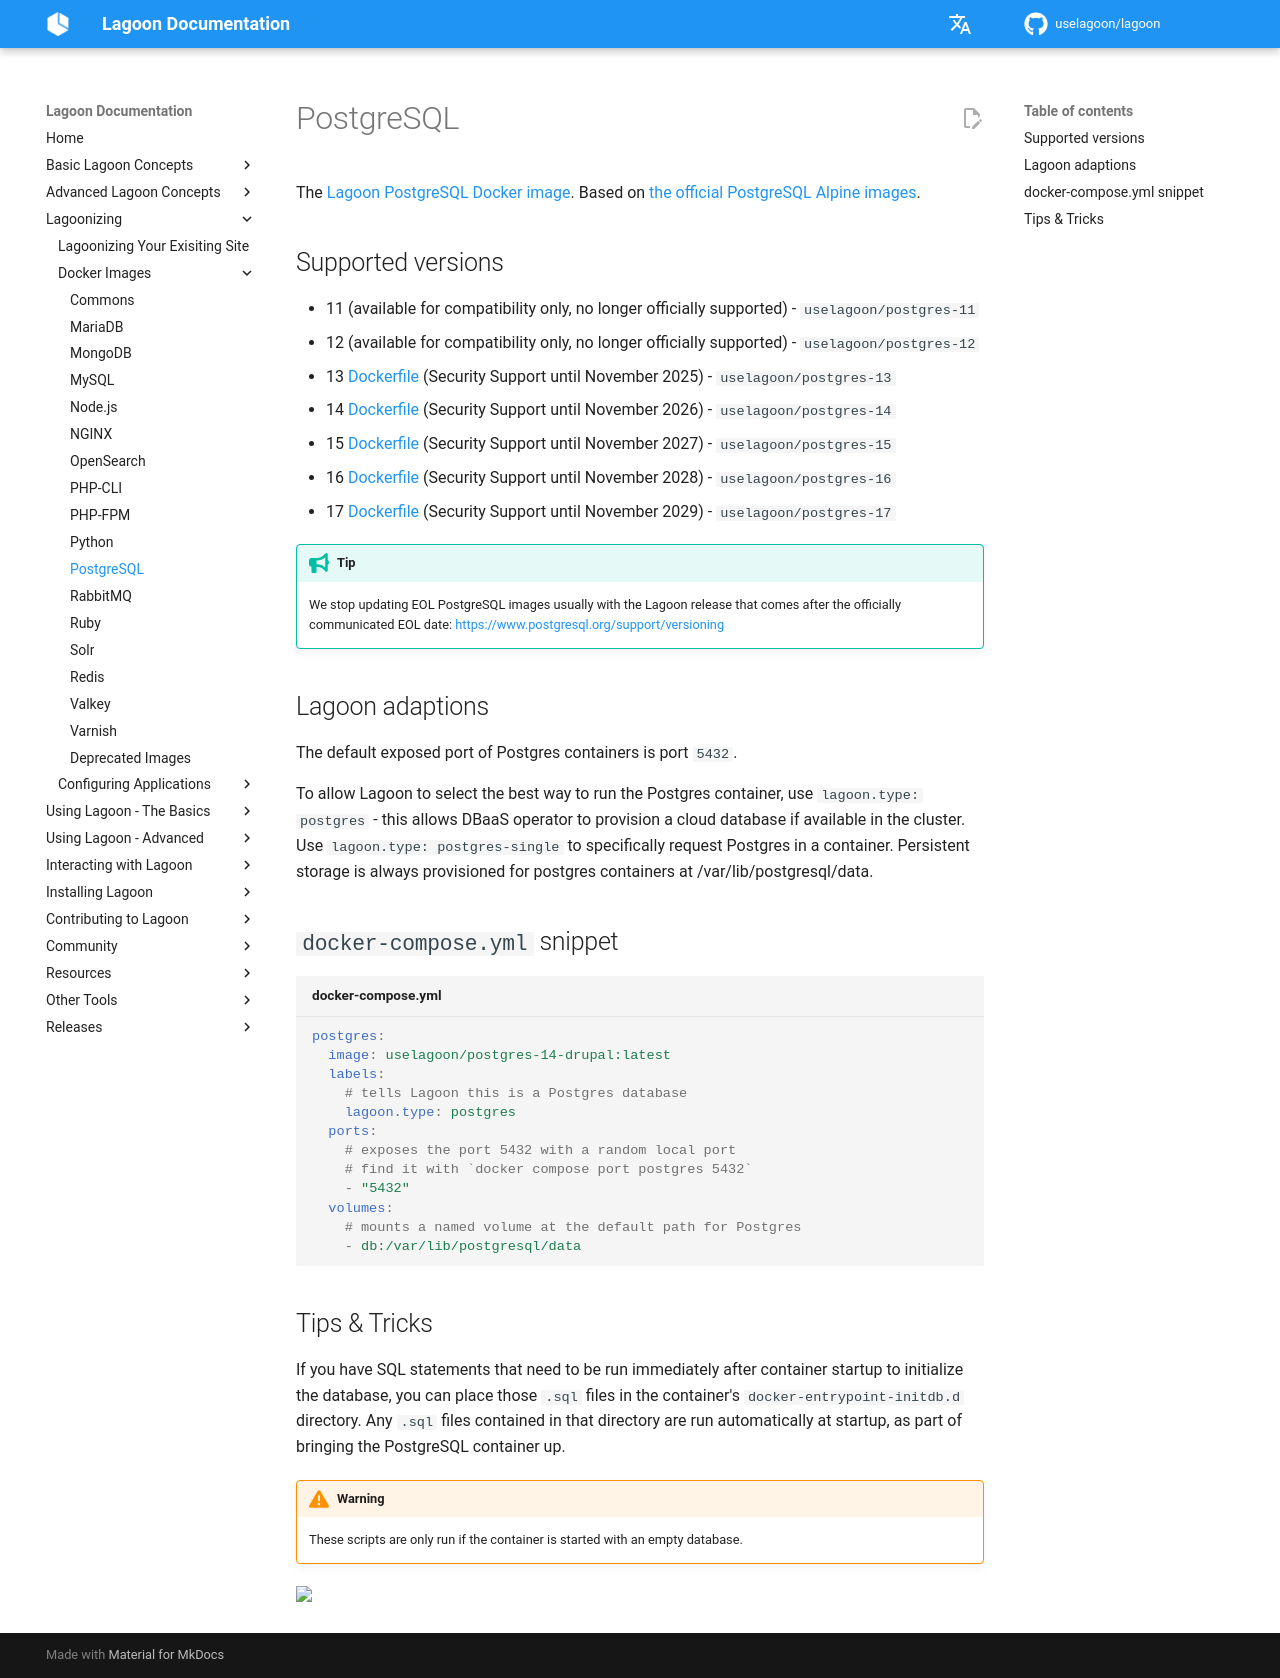

repository: uselagoon/lagoon · page: docker-images/postgres/index.html · generator: mkdocs

# PostgreSQL

The [Lagoon PostgreSQL Docker image](https://github.com/uselagoon/lagoon-images/blob/main/images/postgres). Based on [the official PostgreSQL Alpine images](https://hub.docker.com/_/postgres).

## Supported versions

* 11 \(available for compatibility only, no longer officially supported\) - `uselagoon/postgres-11`
* 12 \(available for compatibility only, no longer officially supported\) - `uselagoon/postgres-12`
* 13 [Dockerfile](https://github.com/uselagoon/lagoon-images/blob/main/images/postgres/13.Dockerfile) (Security Support until November 2025) - `uselagoon/postgres-13`
* 14 [Dockerfile](https://github.com/uselagoon/lagoon-images/blob/main/images/postgres/14.Dockerfile) (Security Support until November 2026) - `uselagoon/postgres-14`
* 15 [Dockerfile](https://github.com/uselagoon/lagoon-images/blob/main/images/postgres/15.Dockerfile) (Security Support until November 2027) - `uselagoon/postgres-15`
* 16 [Dockerfile](https://github.com/uselagoon/lagoon-images/blob/main/images/postgres/16.Dockerfile) (Security Support until November 2028) - `uselagoon/postgres-16`
* 17 [Dockerfile](https://github.com/uselagoon/lagoon-images/blob/main/images/postgres/17.Dockerfile) (Security Support until November 2029) - `uselagoon/postgres-17`

!!! Tip
    We stop updating EOL PostgreSQL images usually with the Lagoon release that comes after the officially communicated EOL date: [https://www.postgresql.org/support/versioning](https://www.postgresql.org/support/versioning/)

## Lagoon adaptions

The default exposed port of Postgres containers is port `5432`.

To allow Lagoon to select the best way to run the Postgres container, use `lagoon.type: postgres` - this allows DBaaS operator to provision a cloud database if available in the cluster. Use `lagoon.type: postgres-single` to specifically request Postgres in a container. Persistent storage is always provisioned for postgres containers at /var/lib/postgresql/data.

## `docker-compose.yml` snippet

```yaml title="docker-compose.yml"
postgres:
  image: uselagoon/postgres-14-drupal:latest
  labels:
    # tells Lagoon this is a Postgres database
    lagoon.type: postgres
  ports:
    # exposes the port 5432 with a random local port
    # find it with `docker compose port postgres 5432`
    - "5432"
  volumes:
   	# mounts a named volume at the default path for Postgres
    - db:/var/lib/postgresql/data
```

## Tips & Tricks

If you have SQL statements that need to be run immediately after container startup to initialize the database, you can place those `.sql` files in the container's `docker-entrypoint-initdb.d` directory. Any `.sql` files contained in that directory are run automatically at startup, as part of bringing the PostgreSQL container up.

!!! Warning
    These scripts are only run if the container is started with an empty database.
